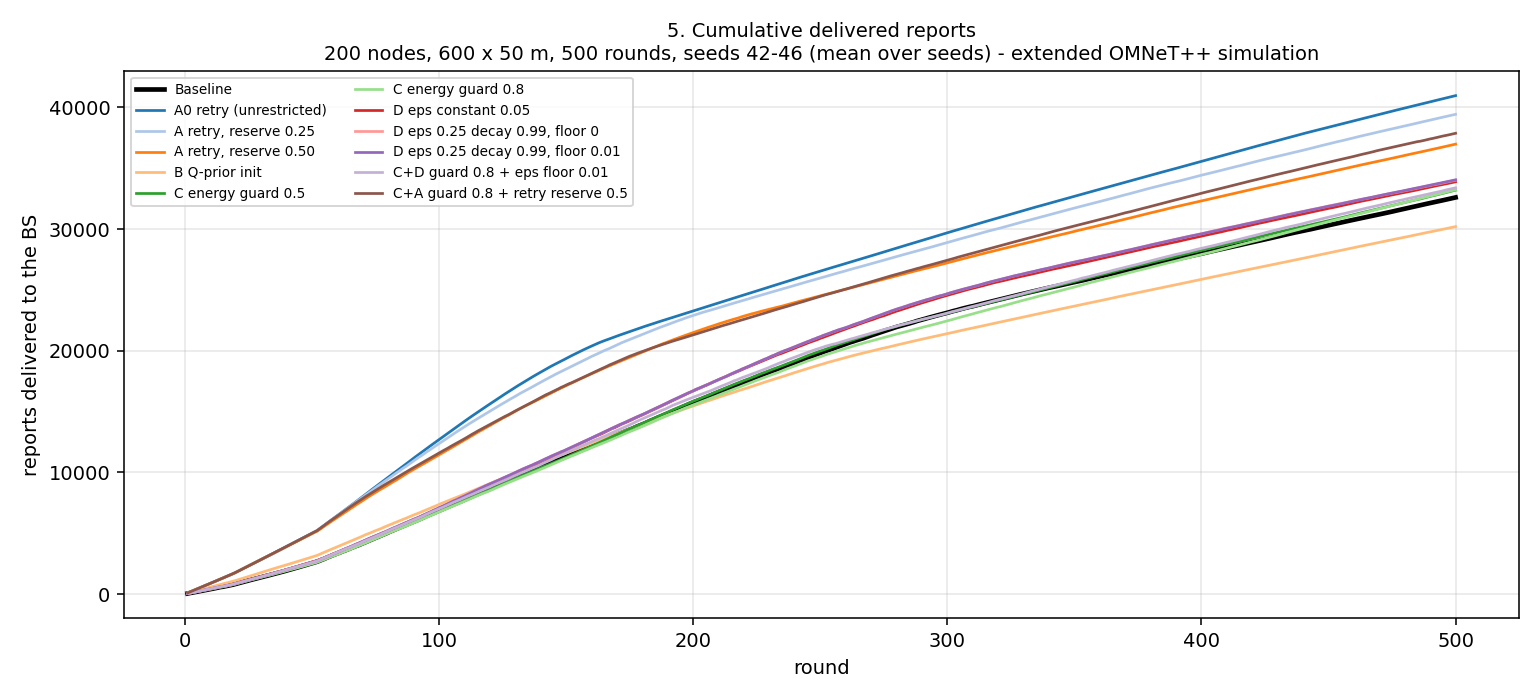

The data file committed next to this chart (first rows):
round, Baseline, A0 retry (unrestricted), A retry, reserve 0.25, A retry, reserve 0.50, B Q-prior init, C energy guard 0.5, C energy guard 0.8, D eps constant 0.05, D eps 0.25 decay 0.99, floor 0, D eps 0.25 decay 0.99, floor 0.01, C+D guard 0.8 + eps floor 0.01, C+A guard 0.8 + retry reserve 0.5
1, 40.8, 86, 86, 86, 64.2, 40.8, 40.8, 41.8, 40.8, 40.8, 40.8, 86
2, 81.6, 173.4, 173.4, 173.4, 122.4, 81.6, 81.6, 83.6, 81.6, 81.6, 81.6, 173.4
3, 120.6, 260.6, 260.6, 260.6, 182, 120.6, 120.6, 122.6, 120.6, 120.6, 120.6, 260.6
4, 159.4, 353.8, 353.8, 353.8, 236.8, 159.4, 159.4, 167.2, 160.2, 160.2, 160.2, 353.8
5, 201.6, 440.6, 440.6, 440.6, 292.6, 201.6, 201.6, 211.6, 203.8, 203.8, 203.8, 440.6
6, 242.2, 525.2, 525.2, 525.2, 350.8, 242.2, 242.2, 257.2, 251.2, 251.2, 251.2, 525.2
7, 281.6, 607.8, 607.8, 607.8, 406.6, 281.6, 281.6, 298.8, 304.4, 304.4, 304.4, 607.8
8, 322, 696.8, 696.8, 696.8, 460.4, 322, 322, 342, 346.4, 346.4, 346.4, 696.8
9, 358.8, 786.8, 786.8, 786.8, 515.4, 358.8, 358.8, 378.6, 386, 386, 386, 786.8
10, 398.2, 877, 877, 877, 569.8, 398.2, 398.2, 419.4, 422.2, 422.2, 422.2, 876.8
11, 436, 964.8, 964.8, 964.8, 621.4, 436, 436, 459.6, 465, 465, 465, 963.2
12, 481.2, 1053, 1053, 1053, 671, 481.2, 481.2, 502.6, 509.2, 509.2, 509.2, 1051
13, 526.2, 1145, 1145, 1145, 722.4, 526.2, 526.2, 549, 553.8, 553.8, 553.8, 1141
14, 571, 1232, 1232, 1232, 777.4, 571, 571, 597.8, 598.4, 598.4, 598.4, 1228
15, 598.8, 1322, 1322, 1322, 829.4, 598.8, 598.8, 632.8, 630.2, 630.2, 630.2, 1319
16, 640.8, 1411, 1411, 1411, 883.2, 640.8, 640.8, 676.2, 670.4, 670.4, 670.4, 1410
17, 685.8, 1495, 1495, 1495, 938.6, 685.8, 685.8, 716.8, 718.4, 718.4, 718.4, 1498
18, 728.8, 1587, 1587, 1587, 992.4, 728.8, 728.8, 759, 756.8, 756.8, 756.8, 1589
19, 774, 1672, 1672, 1672, 1048, 774, 774, 811.4, 806.6, 806.6, 806.6, 1674
20, 830.4, 1781, 1781, 1781, 1112, 830.4, 830.4, 872.8, 868, 868, 868, 1782
21, 890, 1887, 1887, 1887, 1182, 890, 890, 933.4, 925.6, 925.6, 925.6, 1886
22, 944.6, 1990, 1990, 1990, 1245, 944.6, 944.6, 985.8, 977.8, 977.8, 977.8, 1993
23, 1004, 2096, 2096, 2096, 1312, 1004, 1004, 1047, 1034, 1034, 1034, 2099
24, 1058, 2203, 2203, 2203, 1376, 1058, 1058, 1110, 1094, 1094, 1094, 2206
25, 1105, 2307, 2307, 2307, 1440, 1105, 1105, 1160, 1144, 1144, 1144, 2314
26, 1164, 2412, 2412, 2413, 1501, 1164, 1164, 1214, 1203, 1203, 1203, 2418
27, 1215, 2520, 2520, 2520, 1569, 1215, 1215, 1265, 1261, 1261, 1258, 2524
28, 1268, 2626, 2626, 2627, 1633, 1268, 1269, 1320, 1312, 1312, 1308, 2630
29, 1321, 2732, 2732, 2732, 1701, 1321, 1323, 1386, 1365, 1365, 1363, 2736
30, 1377, 2836, 2836, 2836, 1770, 1377, 1377, 1443, 1422, 1422, 1422, 2841
31, 1433, 2946, 2946, 2944, 1831, 1433, 1430, 1498, 1478, 1478, 1477, 2950
32, 1490, 3054, 3054, 3048, 1893, 1490, 1486, 1558, 1536, 1536, 1536, 3060
33, 1538, 3157, 3157, 3154, 1958, 1538, 1532, 1608, 1587, 1587, 1587, 3167
34, 1591, 3267, 3267, 3263, 2027, 1591, 1589, 1666, 1647, 1647, 1647, 3273
35, 1648, 3377, 3377, 3371, 2091, 1648, 1649, 1732, 1713, 1713, 1708, 3379
36, 1703, 3480, 3480, 3473, 2154, 1703, 1703, 1791, 1771, 1771, 1768, 3487
37, 1750, 3586, 3586, 3580, 2218, 1750, 1752, 1831, 1824, 1824, 1819, 3593
38, 1808, 3688, 3688, 3683, 2281, 1808, 1806, 1894, 1891, 1891, 1882, 3702
39, 1867, 3797, 3797, 3792, 2340, 1867, 1864, 1954, 1950, 1950, 1939, 3808
40, 1925, 3906, 3906, 3897, 2401, 1925, 1916, 2018, 2010, 2010, 1999, 3914
41, 1978, 4015, 4015, 4004, 2462, 1978, 1967, 2074, 2069, 2069, 2060, 4024
42, 2035, 4124, 4124, 4110, 2526, 2035, 2022, 2137, 2130, 2130, 2123, 4135
43, 2099, 4227, 4227, 4217, 2592, 2099, 2077, 2195, 2190, 2190, 2180, 4245
44, 2162, 4340, 4339, 4323, 2656, 2162, 2134, 2261, 2251, 2251, 2239, 4353
45, 2224, 4451, 4450, 4425, 2722, 2224, 2193, 2323, 2308, 2308, 2290, 4458
46, 2287, 4555, 4557, 4535, 2785, 2287, 2252, 2384, 2377, 2377, 2353, 4567
47, 2342, 4666, 4665, 4640, 2847, 2342, 2304, 2444, 2432, 2432, 2414, 4674
48, 2407, 4773, 4769, 4746, 2913, 2407, 2366, 2499, 2488, 2488, 2466, 4780
49, 2470, 4884, 4879, 4850, 2978, 2470, 2424, 2565, 2550, 2550, 2528, 4888
50, 2535, 4993, 4988, 4956, 3045, 2535, 2486, 2636, 2613, 2613, 2590, 4999
51, 2600, 5106, 5099, 5062, 3110, 2600, 2543, 2698, 2673, 2673, 2654, 5108
52, 2655, 5216, 5210, 5158, 3174, 2655, 2601, 2758, 2729, 2729, 2709, 5216
53, 2739, 5373, 5367, 5308, 3268, 2739, 2685, 2837, 2816, 2816, 2800, 5371
54, 2821, 5525, 5520, 5450, 3358, 2821, 2764, 2916, 2897, 2897, 2888, 5517
55, 2904, 5680, 5673, 5595, 3448, 2904, 2840, 2997, 2985, 2985, 2978, 5672
56, 3000, 5835, 5832, 5743, 3538, 3000, 2928, 3091, 3080, 3080, 3072, 5831
57, 3082, 5992, 5987, 5886, 3625, 3082, 3012, 3183, 3168, 3168, 3157, 5983
58, 3170, 6148, 6138, 6024, 3713, 3170, 3091, 3272, 3257, 3257, 3247, 6132
59, 3255, 6306, 6291, 6160, 3799, 3255, 3172, 3361, 3343, 3343, 3342, 6273
60, 3337, 6463, 6451, 6303, 3895, 3337, 3258, 3448, 3432, 3432, 3429, 6417
... 440 more rows
